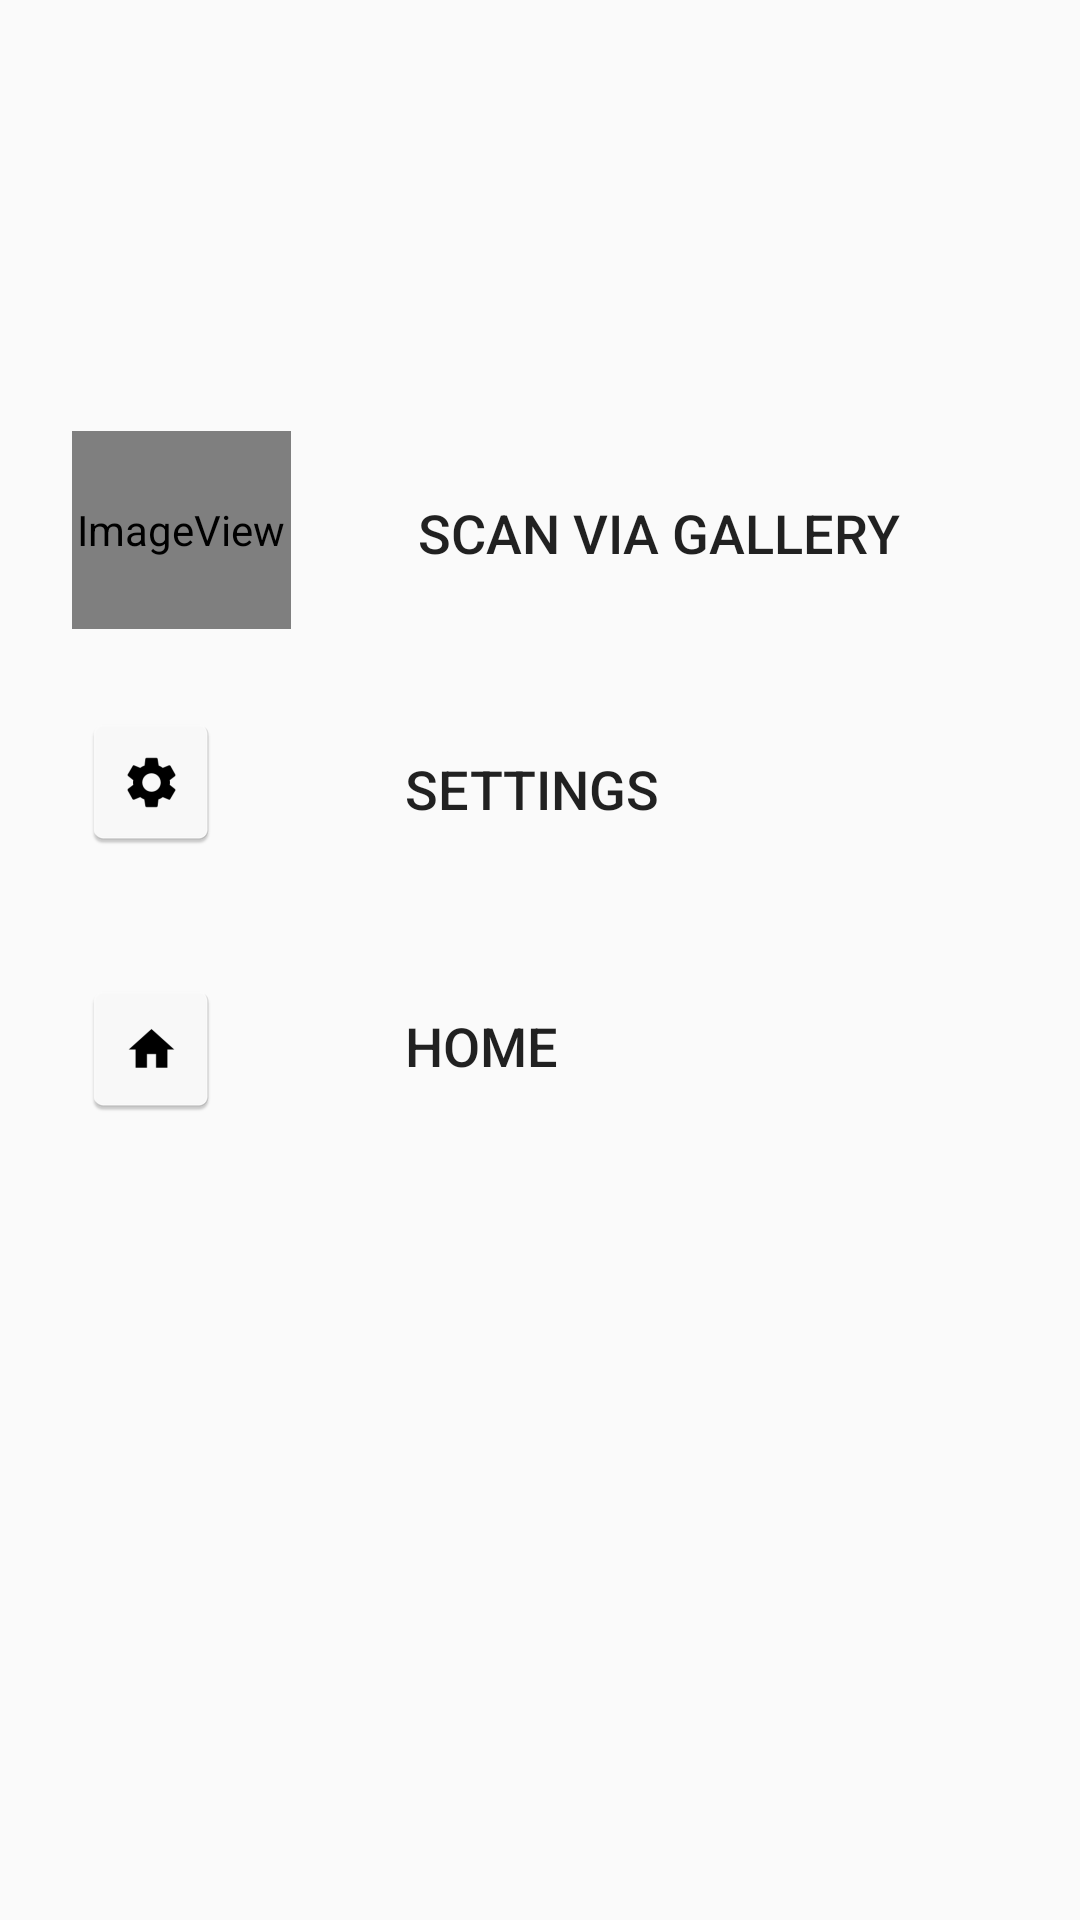

Reconstruct the res/layout file that produces this screen, plus the resources it refers to.
<!-- AndroidManifest.xml: application theme AppTheme -->
<!-- res/layout/activity_scanviagallery.xml -->
<?xml version="1.0" encoding="utf-8"?>
<androidx.constraintlayout.widget.ConstraintLayout xmlns:android="http://schemas.android.com/apk/res/android"
    xmlns:app="http://schemas.android.com/apk/res-auto"
    xmlns:tools="http://schemas.android.com/tools"
    android:layout_width="match_parent"
    android:layout_height="match_parent"
    tools:context=".scanviagallery">

    <Button
        android:id="@+id/galleryy"
        android:layout_width="210dp"
        android:layout_height="70dp"
        android:background="?android:attr/selectableItemBackground"
        android:gravity="center_vertical"
        android:text="Scan via Gallery"
        android:textSize="18sp"
        app:layout_constraintBottom_toBottomOf="parent"
        app:layout_constraintEnd_toEndOf="parent"
        app:layout_constraintHorizontal_bias="0.800"
        app:layout_constraintStart_toEndOf="@+id/imageView2"
        app:layout_constraintTop_toTopOf="parent"
        app:layout_constraintVertical_bias="0.250" />

    <Button
        android:id="@+id/sett"
        android:layout_width="210dp"
        android:layout_height="70dp"
        android:background="?android:attr/selectableItemBackground"
        android:gravity="center_vertical"
        android:onClick="sett"
        android:text="Settings"
        android:textSize="18sp"
        app:layout_constraintBottom_toBottomOf="parent"
        app:layout_constraintEnd_toEndOf="parent"
        app:layout_constraintHorizontal_bias="0.800"
        app:layout_constraintStart_toEndOf="@+id/imageView3"
        app:layout_constraintTop_toTopOf="parent"
        app:layout_constraintVertical_bias="0.400" />

    <Button
        android:id="@+id/ex"
        android:layout_width="210dp"
        android:layout_height="70dp"
        android:background="?android:attr/selectableItemBackground"
        android:gravity="center_vertical"
        android:onClick="exi"
        android:text="HOME"
        android:textSize="18sp"
        app:layout_constraintBottom_toBottomOf="parent"
        app:layout_constraintEnd_toEndOf="parent"
        app:layout_constraintHorizontal_bias="0.800"
        app:layout_constraintStart_toEndOf="@+id/imageView4"
        app:layout_constraintTop_toTopOf="parent"
        app:layout_constraintVertical_bias="0.550" />

    <ImageView
        android:id="@+id/imageView2"
        android:layout_width="73dp"
        android:layout_height="66dp"
        app:layout_constraintBottom_toBottomOf="parent"
        app:layout_constraintEnd_toEndOf="parent"
        app:layout_constraintHorizontal_bias="0.084"
        app:layout_constraintStart_toStartOf="parent"
        app:layout_constraintTop_toTopOf="parent"
        app:layout_constraintVertical_bias="0.250"
        app:srcCompat="@mipmap/galleryicon" />

    <ImageView
        android:id="@+id/imageView3"
        android:layout_width="wrap_content"
        android:layout_height="wrap_content"
        app:layout_constraintBottom_toBottomOf="parent"
        app:layout_constraintEnd_toEndOf="parent"
        app:layout_constraintHorizontal_bias="0.084"
        app:layout_constraintStart_toStartOf="parent"
        app:layout_constraintTop_toTopOf="parent"
        app:layout_constraintVertical_bias="0.400"
        app:srcCompat="@mipmap/settings" />

    <ImageView
        android:id="@+id/imageView4"
        android:layout_width="wrap_content"
        android:layout_height="wrap_content"
        app:layout_constraintBottom_toBottomOf="parent"
        app:layout_constraintEnd_toEndOf="parent"
        app:layout_constraintHorizontal_bias="0.084"
        app:layout_constraintStart_toStartOf="parent"
        app:layout_constraintTop_toTopOf="parent"
        app:layout_constraintVertical_bias="0.550"
        app:srcCompat="@mipmap/home" />

</androidx.constraintlayout.widget.ConstraintLayout>
<!-- resources referenced by this layout -->
<resources>
  <!-- mipmap galleryicon (mipmap-anydpi-v26) -->
  <?xml version="1.0" encoding="utf-8"?>
  <adaptive-icon xmlns:android="http://schemas.android.com/apk/res/android">
      <background android:drawable="@color/galleryicon_background"/>
      <foreground android:drawable="@drawable/galleryicon_foreground"/>
  </adaptive-icon>
  <!-- mipmap home: png bitmap (mipmap-hdpi, 897 bytes) -->
  <!-- mipmap settings: png bitmap (mipmap-hdpi, 1202 bytes) -->
  <style name="AppTheme" parent="Theme.AppCompat.Light.DarkActionBar">
          
          <item name="colorPrimary">@color/colorPrimary</item>
          <item name="colorPrimaryDark">@color/colorPrimaryDark</item>
          <item name="colorAccent">@color/colorAccent</item>
  
      </style>
  <color name="galleryicon_background">#FAFAFA</color>
  <!-- drawable galleryicon_foreground (drawable) -->
  <vector xmlns:android="http://schemas.android.com/apk/res/android"
      android:width="108dp"
      android:height="108dp"
      android:viewportWidth="66.74082"
      android:viewportHeight="66.74082"
      android:tint="#000000">
    <group android:translateX="21.37041"
        android:translateY="21.37041">
        <path
            android:fillColor="#FF000000"
            android:pathData="M21,19V5c0,-1.1 -0.9,-2 -2,-2H5c-1.1,0 -2,0.9 -2,2v14c0,1.1 0.9,2 2,2h14c1.1,0 2,-0.9 2,-2zM8.5,13.5l2.5,3.01L14.5,12l4.5,6H5l3.5,-4.5z"/>
    </group>
  </vector>
  <color name="colorPrimary">#1E90FF</color>
  <color name="colorPrimaryDark">#4169E1</color>
  <color name="colorAccent">#000080</color>
</resources>
